Labelled photos from "images", an image-classification folder in qasim418/Chocolathon. The possible labels are: cocoa shot amaretto, cocoa shot bourbon, cocoa shot chocolate cake, cocoa shot old fashioned, cocoa shot tequila, cocoa shot whiskey, truffle amaretto, truffle bananas foster, truffle brownie batter, truffle caramel apple cider, truffle champagne, truffle cheesecake, truffle confetti cake, truffle cookies and cream, truffle creamsicle, truffle creme brulee, truffle dulce de leche, truffle espresso martini, truffle grey salt caramel, truffle key lime pie, truffle lemon, truffle manhattan, truffle maple cream, truffle peanut butter caramel, truffle pineapple moscato, truffle pistachio, truffle pumpkin spice latte, truffle raspberry, truffle s mores, truffle salted caramel, truffle strawberry shortcake, truffle tea honey, truffle turtle.

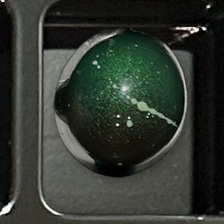
Label: truffle pistachio

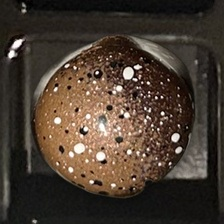
Label: truffle creme brulee

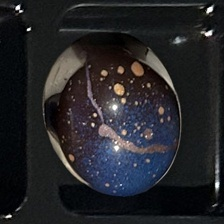
Label: truffle cheesecake

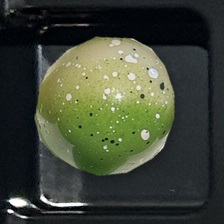
Label: truffle key lime pie

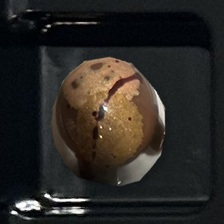
Label: truffle maple cream

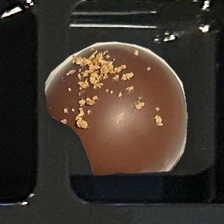
Label: cocoa shot old fashioned
